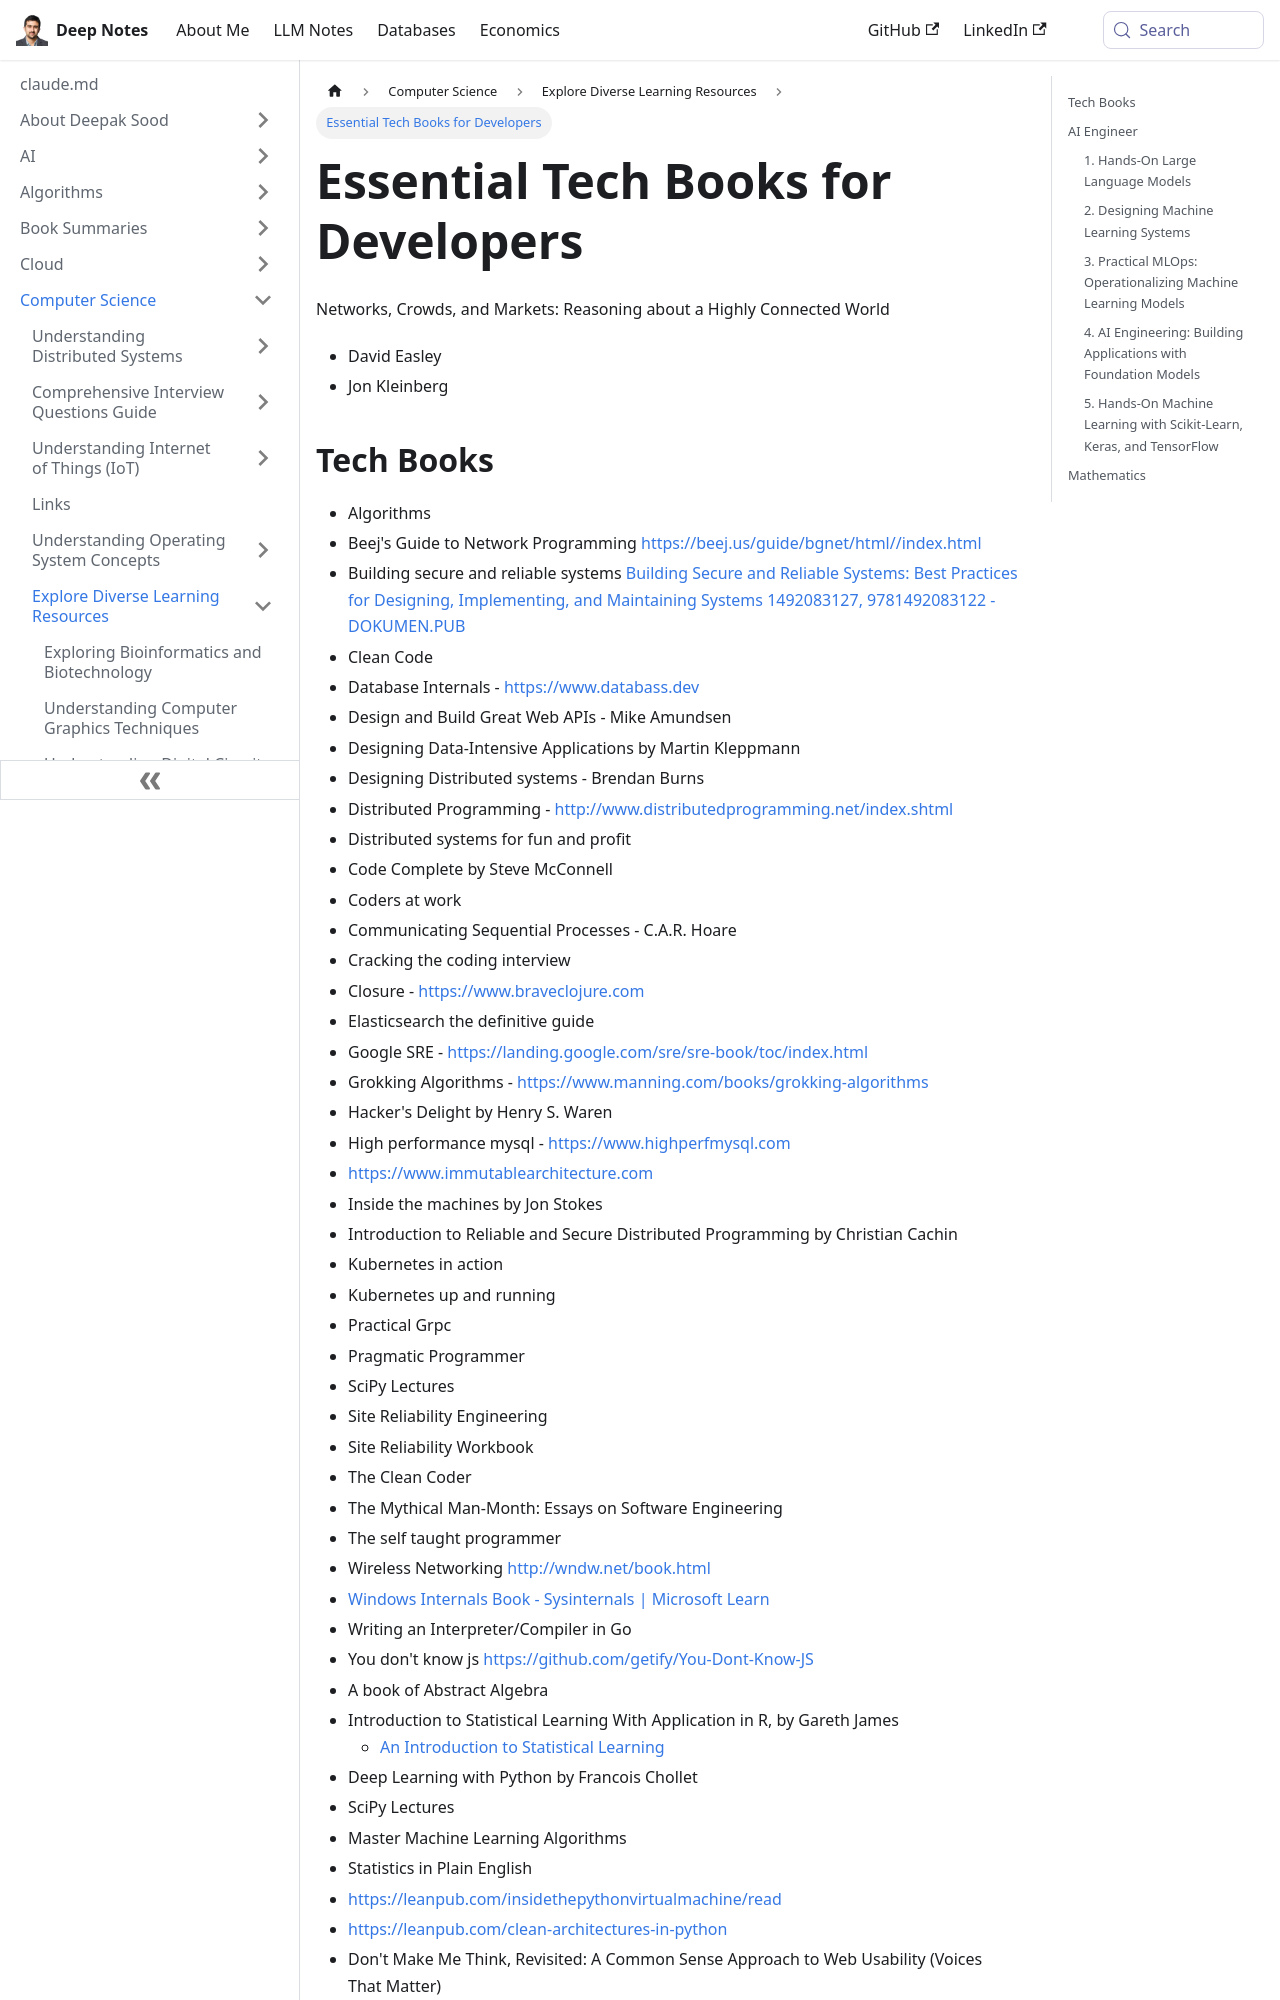

repository: deepaksood619/deepaksood619.github.io · page: computer-science/others/tech-books/index.html · generator: docusaurus

---
slug: /computer-science/others/tech-books
title: Essential Tech Books for Developers
description: Explore top tech books covering algorithms, network programming, system security, and data-intensive application design for developers.
created: 2023-03-05
updated: 2025-06-22
---
Networks, Crowds, and Markets: Reasoning about a Highly Connected World

- David Easley
- Jon Kleinberg
